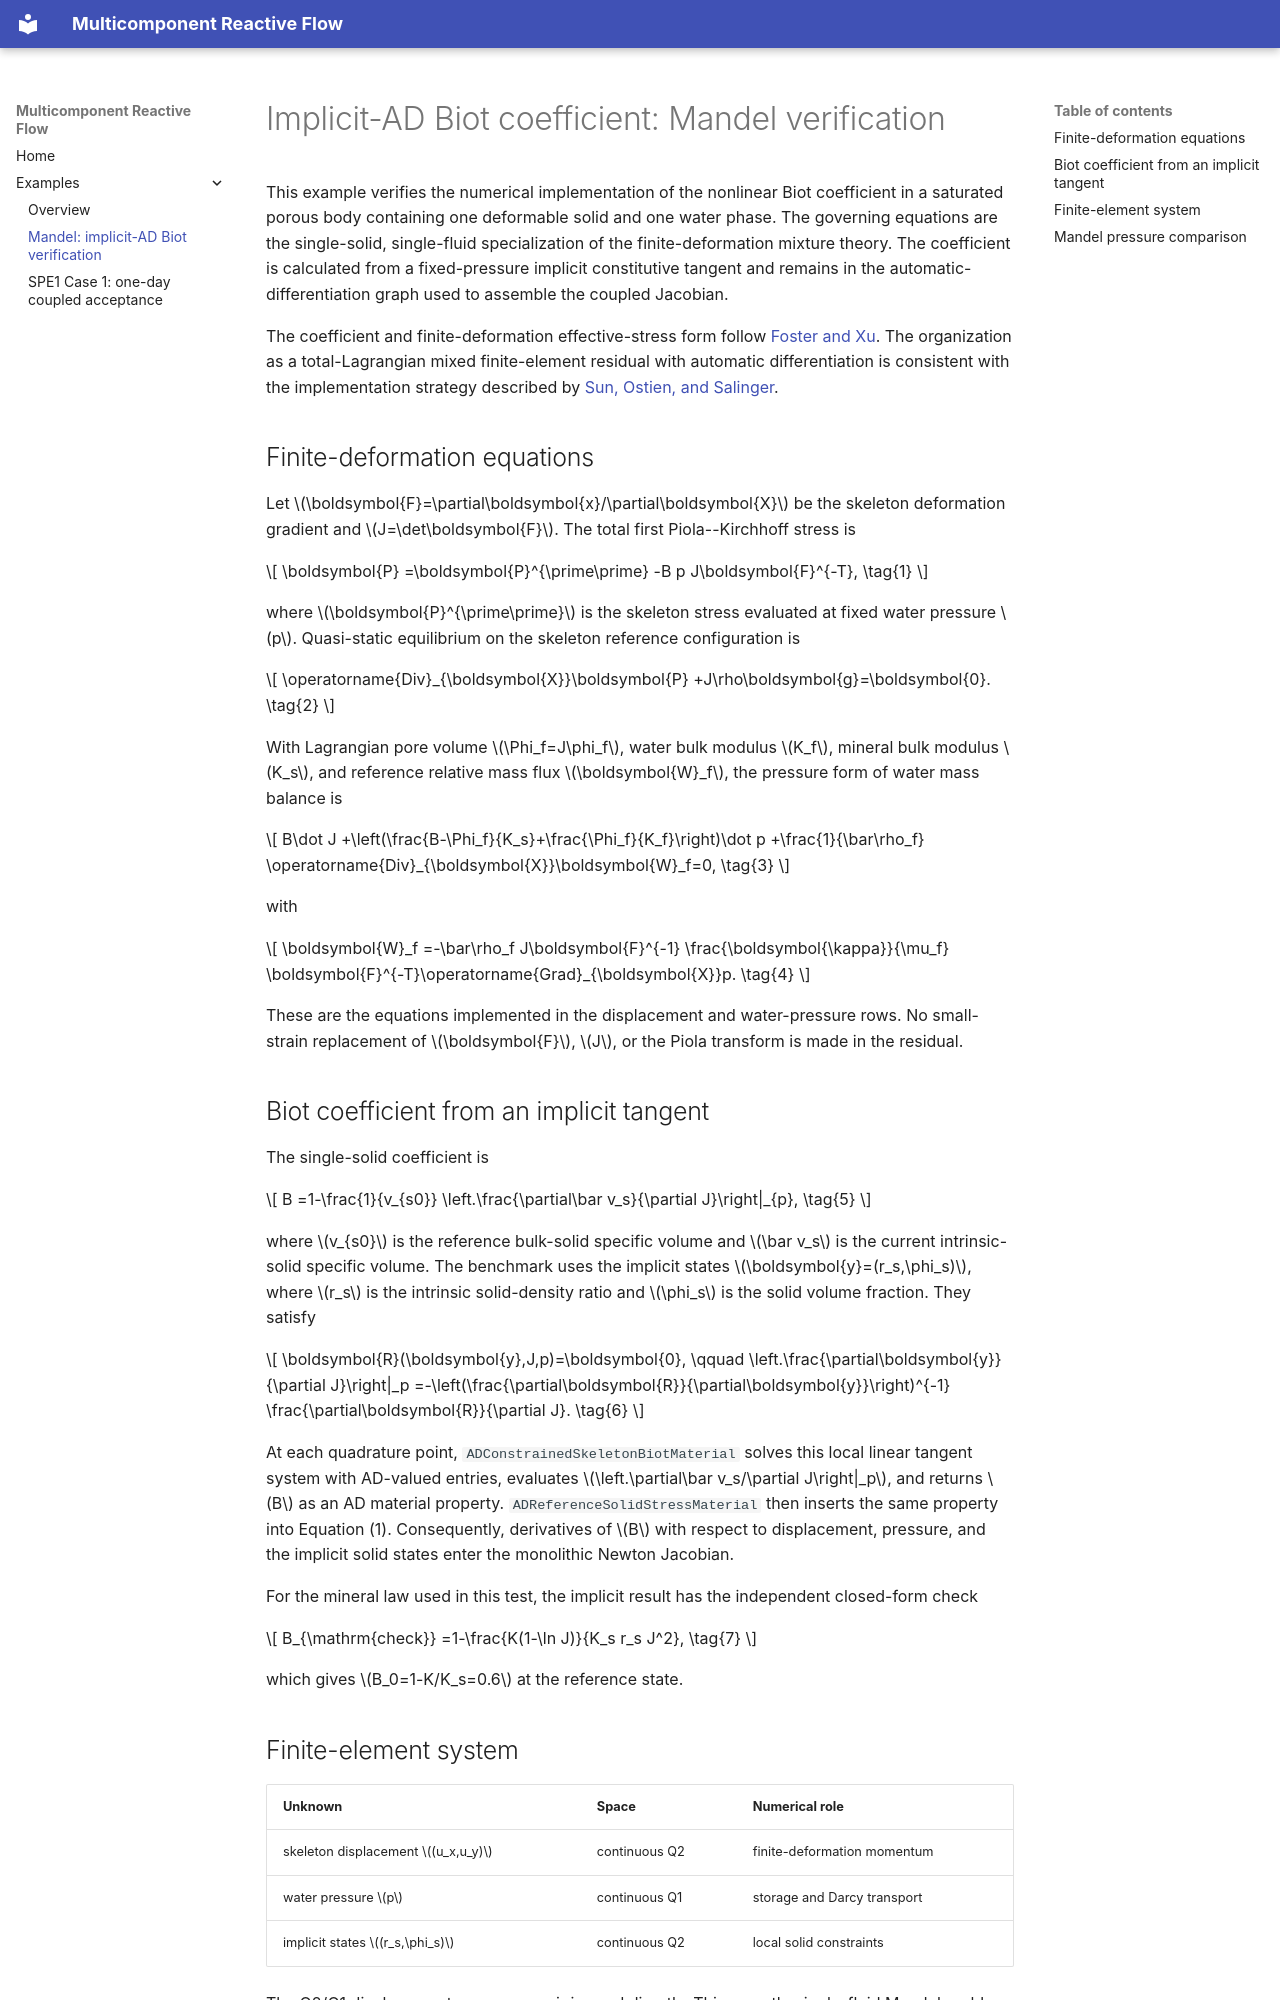

repository: johntfoster/Compositional · page: examples/mandel-implicit-biot/index.html · generator: mkdocs

# Implicit-AD Biot coefficient: Mandel verification

This example verifies the numerical implementation of the nonlinear Biot
coefficient in a saturated porous body containing one deformable solid and one
water phase. The governing equations are the single-solid, single-fluid
specialization of the finite-deformation mixture theory. The coefficient is
calculated from a fixed-pressure implicit constitutive tangent and remains in
the automatic-differentiation graph used to assemble the coupled Jacobian.

The coefficient and finite-deformation effective-stress form follow
[Foster and Xu](https://doi.org/10.1016/j.jmps.2025.106263). The organization as
a total-Lagrangian mixed finite-element residual with automatic differentiation
is consistent with the implementation strategy described by
[Sun, Ostien, and Salinger](https://doi.org/10.1002/nag.2161).

## Finite-deformation equations

Let \(\boldsymbol{F}=\partial\boldsymbol{x}/\partial\boldsymbol{X}\) be the
skeleton deformation gradient and \(J=\det\boldsymbol{F}\). The total first
Piola--Kirchhoff stress is

\[
\boldsymbol{P}
=\boldsymbol{P}^{\prime\prime}
-B p J\boldsymbol{F}^{-T},
\tag{1}
\]

where \(\boldsymbol{P}^{\prime\prime}\) is the skeleton stress evaluated at
fixed water pressure \(p\). Quasi-static equilibrium on the skeleton reference
configuration is

\[
\operatorname{Div}_{\boldsymbol{X}}\boldsymbol{P}
+J\rho\boldsymbol{g}=\boldsymbol{0}.
\tag{2}
\]

With Lagrangian pore volume \(\Phi_f=J\phi_f\), water bulk modulus \(K_f\),
mineral bulk modulus \(K_s\), and reference relative mass flux
\(\boldsymbol{W}_f\), the pressure form of water mass balance is

\[
B\dot J
+\left(\frac{B-\Phi_f}{K_s}+\frac{\Phi_f}{K_f}\right)\dot p
+\frac{1}{\bar\rho_f}
\operatorname{Div}_{\boldsymbol{X}}\boldsymbol{W}_f=0,
\tag{3}
\]

with

\[
\boldsymbol{W}_f
=-\bar\rho_f J\boldsymbol{F}^{-1}
\frac{\boldsymbol{\kappa}}{\mu_f}
\boldsymbol{F}^{-T}\operatorname{Grad}_{\boldsymbol{X}}p.
\tag{4}
\]

These are the equations implemented in the displacement and water-pressure
rows. No small-strain replacement of \(\boldsymbol{F}\), \(J\), or the Piola
transform is made in the residual.
